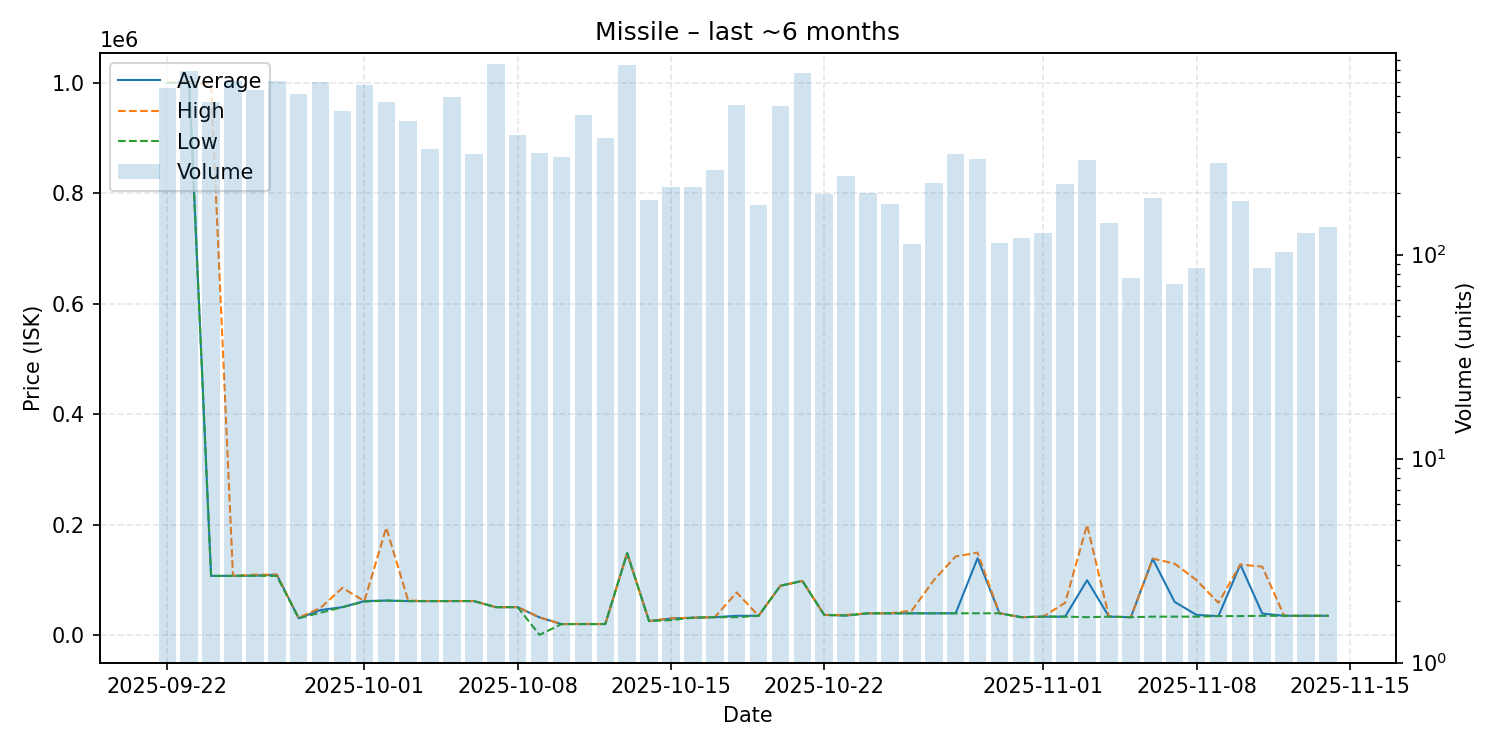

Data behind this chart, as committed beside it:
date, average, highest, lowest, order_count, volume
2025-09-22, 1000000, 1000000, 1000000, 310, 652
2025-09-23, 1002000, 1004000, 1000000, 356, 791
2025-09-24, 107800, 994000, 107500, 224, 562
2025-09-25, 107900, 108000, 107800, 279, 711
2025-09-26, 108100, 110000, 108100, 237, 643
2025-09-27, 110000, 110000, 107600, 270, 705
2025-09-28, 31110, 32000, 31110, 189, 614
2025-09-29, 46000, 50000, 41200, 210, 702
2025-09-30, 51180, 86100, 51160, 163, 504
2025-10-01, 62100, 62100, 61200, 163, 681
2025-10-02, 63120, 195000, 63000, 147, 562
2025-10-03, 62120, 63120, 62110, 146, 450
2025-10-04, 62110, 62110, 62110, 135, 330
2025-10-05, 62200, 62205, 62200, 118, 589
2025-10-06, 62200, 62200, 62200, 99, 310
2025-10-07, 51160, 51160, 51160, 131, 859
2025-10-08, 51160, 51160, 51160, 116, 387
2025-10-09, 32600, 32610, 1000, 76, 315
2025-10-10, 20550, 20550, 20550, 102, 302
2025-10-11, 20560, 21000, 20550, 156, 483
2025-10-12, 20560, 20560, 20560, 137, 373
2025-10-13, 148900, 148900, 148900, 89, 851
2025-10-14, 26000, 26000, 26000, 71, 186
2025-10-15, 30550, 31000, 27710, 67, 214
2025-10-16, 32100, 32100, 32100, 72, 214
2025-10-17, 33000, 33000, 33000, 57, 260
2025-10-18, 35550, 77790, 33000, 107, 543
2025-10-19, 35550, 35550, 35550, 58, 174
2025-10-20, 89990, 89990, 89990, 67, 535
2025-10-21, 98600, 98600, 98600, 71, 776
2025-10-22, 37120, 37130, 37110, 59, 197
2025-10-23, 36010, 37130, 36000, 65, 242
2025-10-24, 40010, 40020, 40000, 53, 201
2025-10-25, 40030, 40030, 40030, 61, 177
2025-10-26, 40040, 45000, 40000, 48, 113
2025-10-27, 40020, 99990, 40015, 42, 224
2025-10-28, 40030, 142900, 40020, 56, 312
2025-10-29, 139800, 149900, 40030, 59, 295
2025-10-30, 40100, 40110, 40100, 37, 114
2025-10-31, 33000, 33000, 33000, 42, 120
2025-11-01, 34030, 34050, 34010, 39, 128
2025-11-02, 34050, 59030, 34000, 64, 221
2025-11-03, 99890, 200000, 33010, 83, 291
2025-11-04, 34000, 34000, 34000, 49, 142
2025-11-05, 33021, 33030, 33020, 32, 77
2025-11-06, 138500, 139100, 34000, 29, 189
2025-11-07, 60648, 129900, 34010, 24, 72
2025-11-08, 37075, 99985, 34010, 28, 86
2025-11-09, 35010, 58990, 35010, 52, 280
2025-11-10, 128350, 128400, 35000, 36, 184
2025-11-11, 39611, 124500, 35510, 28, 86
2025-11-12, 35550, 35550, 35540, 26, 103
2025-11-13, 35540, 35540, 35540, 30, 128
2025-11-14, 35540, 35540, 35540, 25, 136
